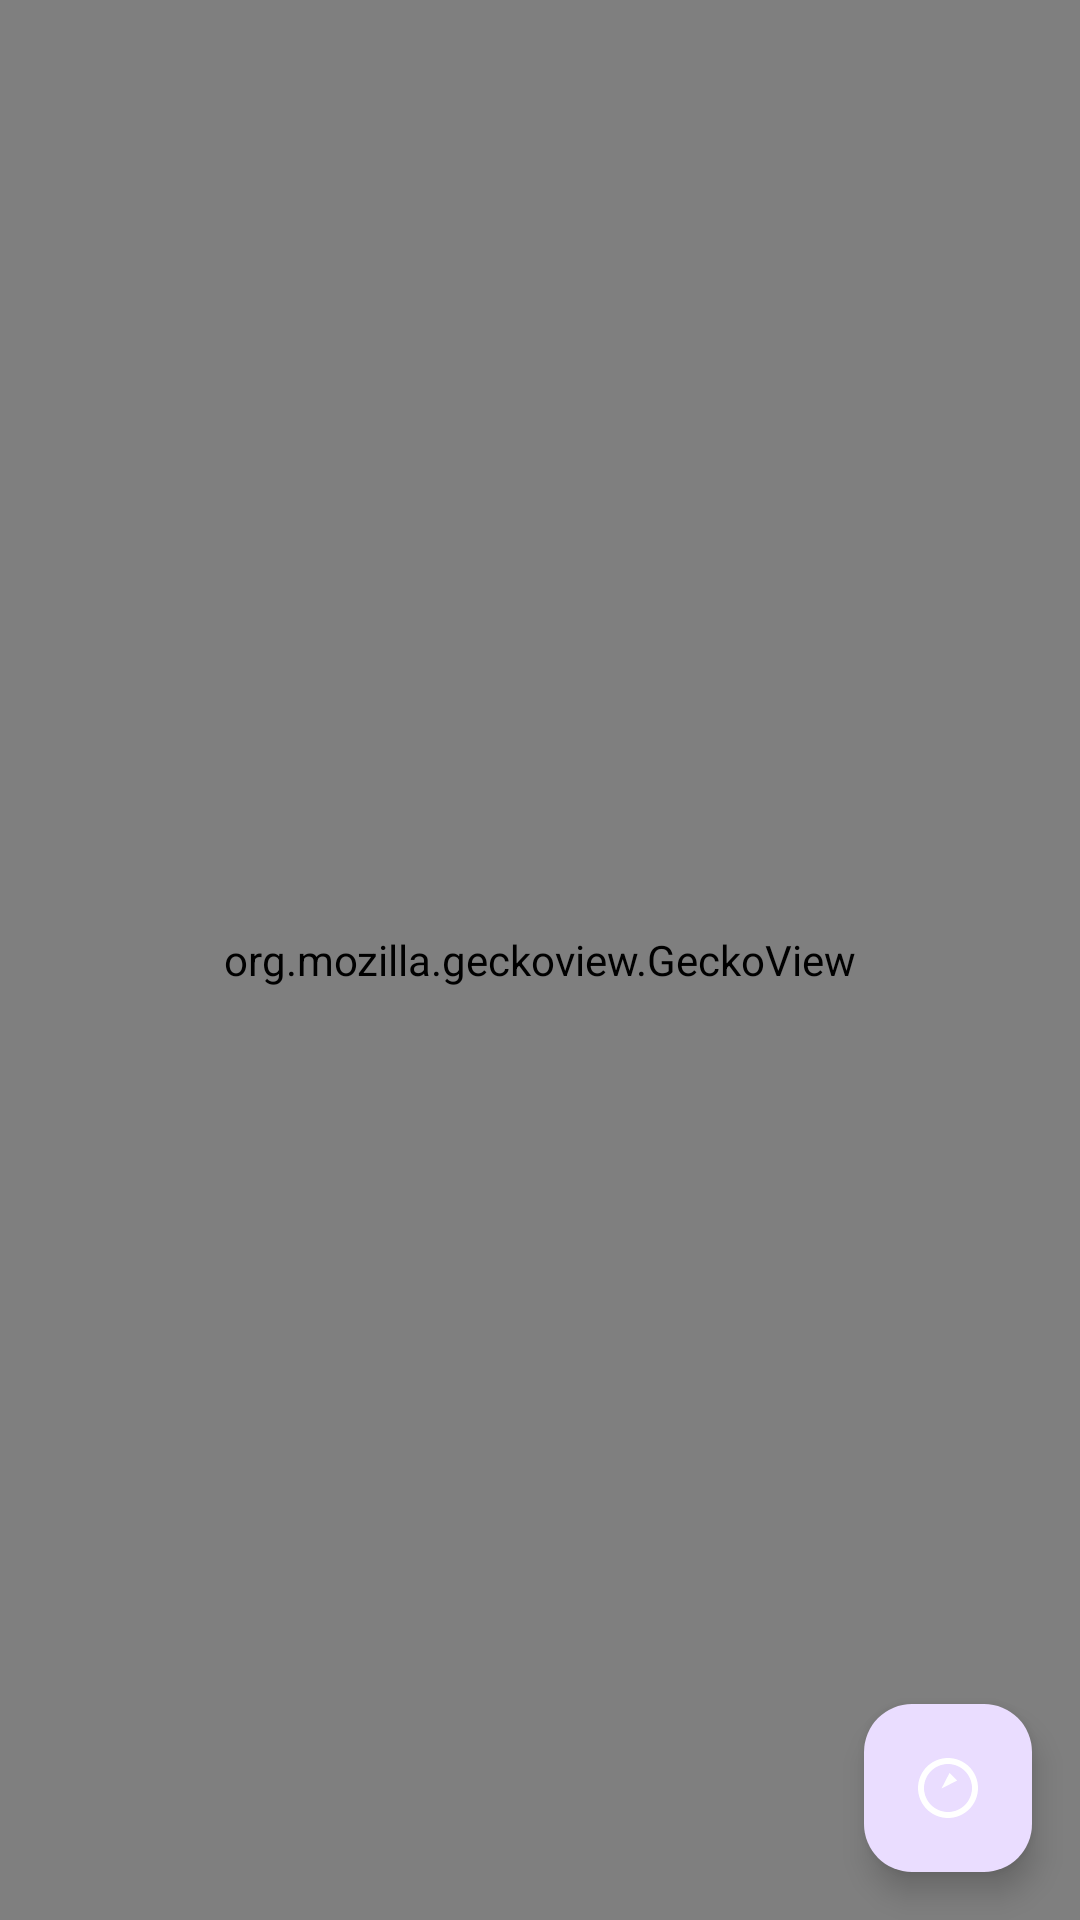

The Android layout XML behind this screen, and the referenced resources:
<!-- AndroidManifest.xml: application theme Theme.GeckoBrowser -->
<!-- res/layout/activity_main.xml -->
<?xml version="1.0" encoding="utf-8"?>
<androidx.coordinatorlayout.widget.CoordinatorLayout xmlns:android="http://schemas.android.com/apk/res/android"
    xmlns:app="http://schemas.android.com/apk/res-auto"
    xmlns:tools="http://schemas.android.com/tools"
    android:layout_width="match_parent"
    android:layout_height="match_parent"
    tools:context=".MainActivity">

    <androidx.constraintlayout.widget.ConstraintLayout
        android:layout_width="match_parent"
        android:layout_height="match_parent">

        <org.mozilla.geckoview.GeckoView
            android:id="@+id/geckoView"
            android:layout_width="0dp"
            android:layout_height="0dp"
            app:layout_constraintTop_toTopOf="parent"
            app:layout_constraintBottom_toBottomOf="parent"
            app:layout_constraintStart_toStartOf="parent"
            app:layout_constraintEnd_toEndOf="parent" />

        <ProgressBar
            android:id="@+id/progressBar"
            style="?android:attr/progressBarStyleHorizontal"
            android:layout_width="0dp"
            android:layout_height="3dp"
            android:indeterminate="false"
            android:visibility="gone"
            tools:visibility="visible"
            app:layout_constraintTop_toTopOf="parent"
            app:layout_constraintStart_toStartOf="parent"
            app:layout_constraintEnd_toEndOf="parent" />

    </androidx.constraintlayout.widget.ConstraintLayout>

    <com.google.android.material.floatingactionbutton.FloatingActionButton
        android:id="@+id/fab"
        android:layout_width="wrap_content"
        android:layout_height="wrap_content"
        android:layout_gravity="bottom|end"
        android:layout_margin="16dp"
        android:src="@drawable/ic_compass"
        app:tint="@android:color/white"
        android:contentDescription="@string/fab_description" />

</androidx.coordinatorlayout.widget.CoordinatorLayout>
<!-- resources referenced by this layout -->
<resources>
  <!-- drawable ic_compass (drawable) -->
  <vector xmlns:android="http://schemas.android.com/apk/res/android"
      android:width="24dp"
      android:height="24dp"
      android:viewportWidth="24"
      android:viewportHeight="24"
      android:tint="?attr/colorControlNormal">
    <path
        android:fillColor="@android:color/white"
        android:pathData="M12,2C6.48,2 2,6.48 2,12s4.48,10 10,10 10,-4.48 10,-10S17.52,2 12,2zM12,20c-4.41,0 -8,-3.59 -8,-8s3.59,-8 8,-8 8,3.59 8,8 -3.59,8 -8,8z"/>
    <path
        android:fillColor="@android:color/white"
        android:pathData="m12.5,7 l-2.67,5.19 5.19,-2.67 -2.52,-2.52z"/>
  </vector>
  <string name="fab_description">Navigation button</string>
  <style name="Theme.GeckoBrowser" parent="Base.Theme.GeckoBrowser" />
  <style name="Base.Theme.GeckoBrowser" parent="Theme.Material3.DayNight.NoActionBar">
          
          
      </style>
</resources>
